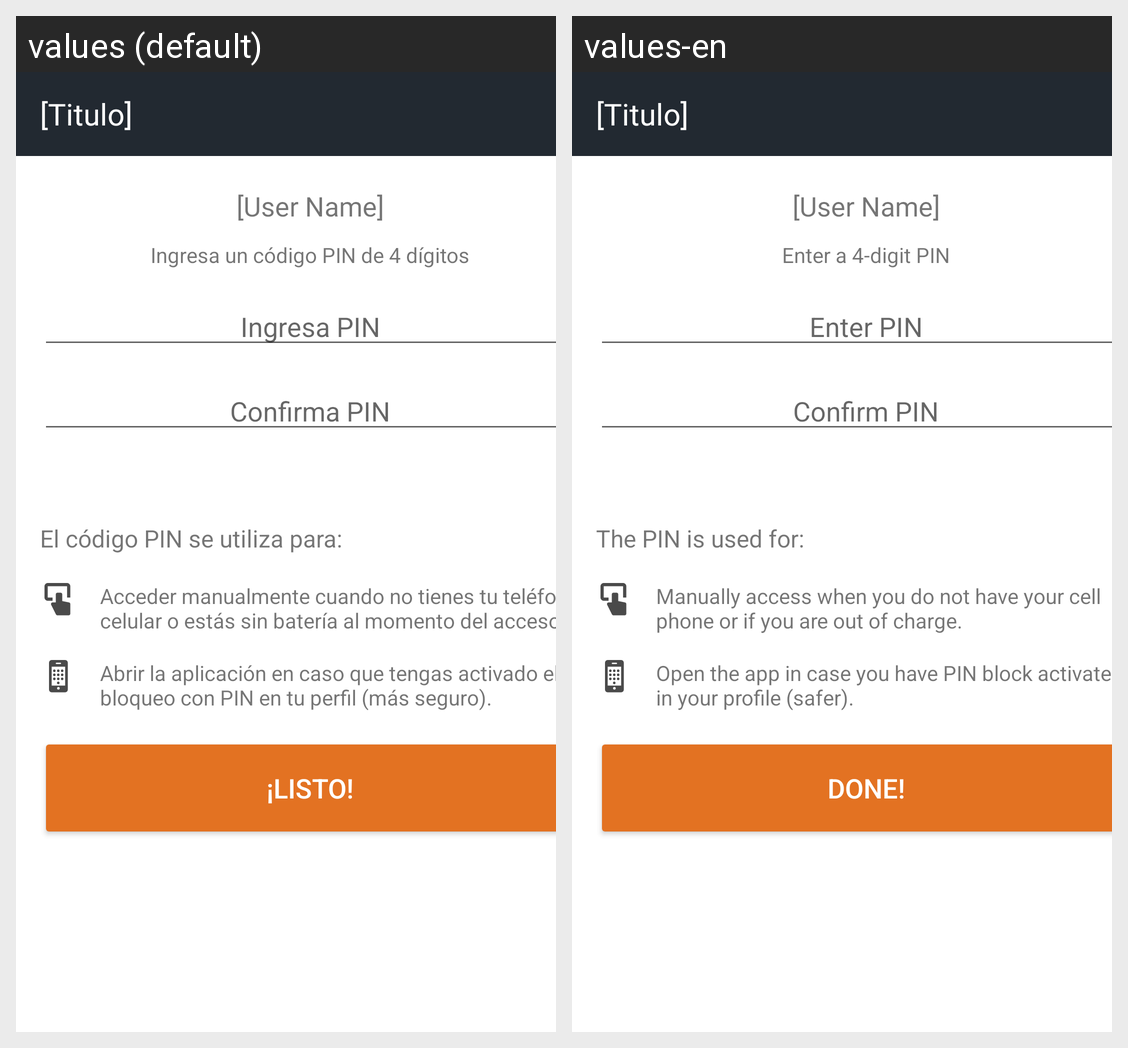

Translations of the strings shown on this Android screen, per locale in the grid:
Android screen res/layout/activity_register_pin.xml rendered under 2 locales, left to right: values (default), values-en. Device: Nexus 5 (rendered at 1080×1920; each locale shown at half size, 540×960, under a caption strip naming it); theme AppThemeForm.
Strings drawn on this screen, with the default value and each locale's value (text and hints the layout hard-codes, and strings that could not be matched under every locale, appear in the picture but are not listed):

activity_register_pin_create_pin_label
  values: Ingresa un código PIN de 4 dígitos
  values-en: Enter a 4-digit PIN

activity_register_pin_new_pin_placeholder
  values: Ingresa PIN
  values-en: Enter PIN

activity_register_pin_confirmation_pin_placeholder
  values: Confirma PIN
  values-en: Confirm PIN

activity_register_pin_use_pin_for
  values: El código PIN se utiliza para:
  values-en: The PIN is used for:

activity_register_pin_pin_usage_1
  values: Acceder manualmente cuando no tienes tu teléfono celular o estás sin batería al momento del acceso.
  values-en: Manually access when you do not have your cell phone or if you are out of charge.

activity_register_pin_pin_usage_2
  values: Abrir la aplicación en caso que tengas activado el bloqueo con PIN en tu perfil (más seguro).
  values-en: Open the app in case you have PIN block activated in your profile (safer).

activity_register_pin_continue_button
  values: ¡LISTO!
  values-en: DONE!
